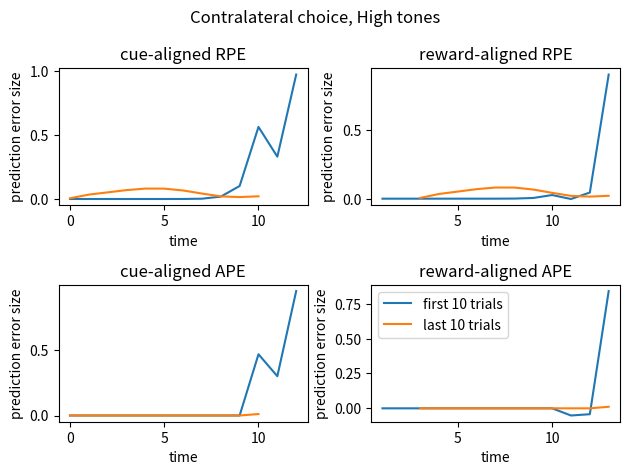
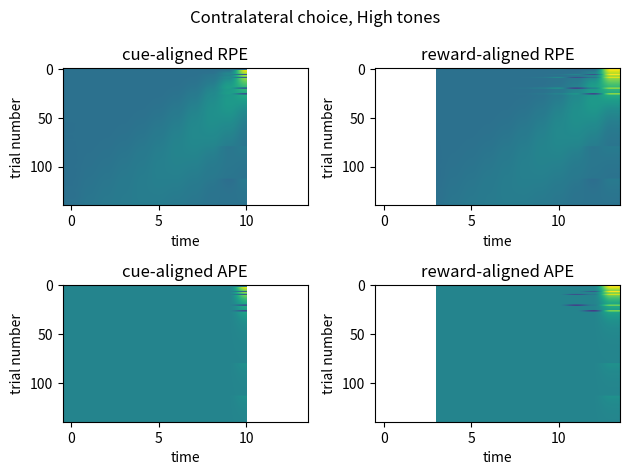

The script that saved these images, in order:
import numpy as np
import matplotlib.pyplot as plt


class Box(object):
    def __init__(self):
        self.window_size = 20  # number of time steps features stay on
        self.n_features = 1 + self.window_size * 2

        self.high_to_left = True  # toggles whether High tone corresponds to correct action being left
        self.high_sound_prob = .5

        self.states = ['Start', 'High', 'Low', 'Outcome']
        self.n_states = len(self.states)
        self.state_idx = {s: idx for s, idx in zip(self.states, range(self.n_states))}
        self.actions = ['Left', 'Centre', 'Right', 'Idle']
        self.n_actions = len(self.actions)
        self.action_idx = {a: idx for a, idx in zip(self.actions, range(self.n_actions))}

        self.current_state = self.states[0]
        self.time_in_state = np.zeros(self.n_states, dtype=int)

    def act(self, action):
        # maybe make animals not able to act every time step
        next_state = self.get_next_state(self.current_state, action)
        reward = self.get_reward(self.current_state, action, next_state)

        # adjust state timer
        if next_state != self.current_state:
            self.time_in_state = np.zeros(self.n_states)
        else:
            self.time_in_state[self.state_idx[self.current_state]] += 1

        self.current_state = next_state
        return next_state, reward

    def get_next_state(self, state, action):
        if state == 'Start':
            if action == 'Centre':
                if np.random.rand() <= self.high_sound_prob:
                    next_state = 'High'
                else:
                    next_state = 'Low'
            else:
                next_state = 'Start'

        elif state == 'High' or state == 'Low':
            if action == 'Idle':
                next_state = state
            elif action == 'Centre':
                next_state = state
            else:
                next_state = 'Outcome'

        elif state == 'Outcome':
            next_state = None

        else:
            raise ValueError('No valid state input.')

        return next_state

    def get_reward(self, state, action, next_state):
        if next_state != 'Outcome':
            reward_amount = 0
        else:
            if self.high_to_left:
                if state == 'High' and action == 'Left':
                    reward_amount = 1
                elif state == 'High' and action == 'Right':
                    reward_amount = 0
                elif state == 'Low' and action == 'Right':
                    reward_amount = 1
                elif state == 'Low' and action == 'Left':
                    reward_amount = 0
                else:
                    reward_amount = 0
            else:
                if state == 'High' and action == 'Left':
                    reward_amount = 0
                elif state == 'High' and action == 'Right':
                    reward_amount = 1
                elif state == 'Low' and action == 'Right':
                    reward_amount = 0
                elif state == 'Low' and action == 'Left':
                    reward_amount = 1
                else:
                    reward_amount = 0
            if action == 'Centre':
                reward_amount = 0
        return reward_amount

    def get_features(self, state):
        start_f = 0
        high_f = np.zeros(self.window_size)
        low_f = np.zeros(self.window_size)

        if state == 'Start':
            start_f = 1
        elif state == 'High':
            time_spent_in_state = self.time_in_state[self.state_idx[state]]
            high_f = np.eye(self.window_size)[int(time_spent_in_state)]
        elif state == 'Low':
            time_spent_in_state = self.time_in_state[self.state_idx[state]]
            low_f= np.eye(self.window_size)[int(time_spent_in_state)]
        else:
            return np.zeros(self.n_features)
        return np.concatenate([[start_f], high_f, low_f])

    def reset(self):
        """Reset environment to initial state.

        :return:
        """
        self.current_state = self.states[0]

    def in_terminal_state(self):
        """Return True if current state is terminal, False otherwise.

        :return:
        """
        return self.current_state == 'Outcome'


class Mouse(object):
    def __init__(self, env=Box(), gamma=.9, critic_learning_rate=.1, actor_learning_rate=.1, habitisation_rate =.1, inv_temp=5.):
        self.env = env
        self.gamma = gamma  # discount factor
        self.inv_temp = inv_temp  # inverse temperature param for softmax decision func
        self.critic_lr = critic_learning_rate
        self.critic_weights = np.zeros(self.env.n_features)  # weights parameterising value function
        self.actor_lr = actor_learning_rate
        self.actor_weights = np.zeros([self.env.n_actions, self.env.n_features])
        self.habit_weights = np.zeros([self.env.n_actions, self.env.n_features])
        self.habitisation_rate = habitisation_rate

    def compute_value(self, features):
        return np.dot(self.critic_weights, features)

    def compute_action_value(self, features, action_idx):
        return np.dot(features, self.actor_weights[action_idx])

    def compute_habit_prediction_error(self, action, features):
        action_idx = self.env.action_idx[action]
        action_vector = np.eye(self.env.n_actions)[action_idx]
        current_habit = np.dot(self.habit_weights, features)
        delta_a = action_vector - current_habit
        return delta_a

    def one_trial(self):
        prediction_errors = []
        left_habit_errors = []
        tone = None
        t = 0
        self.env.reset()
        state = self.env.current_state
        features = self.env.get_features(state)
        while not self.env.in_terminal_state() and t < 1000:
            # choose action
            policy = self.softmax(features)
            a = self.choose_action(t, policy)

            # take action
            next_state, reward = self.env.act(a)
            if next_state == 'High':
                tone = 'High'
            elif next_state == 'Low':
                tone = 'Low'

            next_features = self.env.get_features(next_state)

            delta = reward + self.gamma * np.dot(next_features, self.critic_weights) - np.dot(features, self.critic_weights)
            self.critic_weights += self.critic_lr * delta * features
            self.actor_weights[self.env.action_idx[a]] += self.actor_lr * delta * features
            delta_action = self.compute_habit_prediction_error(a, features)
            self.habit_weights += self.habitisation_rate * np.outer(delta_action, features)

            left_habit_errors.append(delta_action[0])

            prediction_errors.append(delta)

            state = next_state
            features = next_features
            t += 1
        return prediction_errors, tone, reward, left_habit_errors, a

    def choose_action(self, time, policy, random_policy=False):
        # a = np.random.choice(self.env.actions)
        if time == 0:
            a = 'Centre'  # force it to hear the cue on first time step
        elif 0 < time < 10:
            a = 'Idle'
        else:
            if random_policy:
                a = np.random.choice(['Left', 'Right'])
            else:
                a = np.random.choice(self.env.actions, p=policy)
        return a

    def softmax(self, features):
        exps = [np.exp(self.inv_temp * np.dot(self.actor_weights[a], features)) for a in range(self.env.n_actions)]
        policy = [e / sum(exps) for e in exps]
        return policy


def align_PEs(PEs, trial_types, choices):
    trial_lengths = [len(trial) for trial in PEs]
    max_trial_length = max(trial_lengths)
    cue_aligned_PEs = np.full([len(PEs), max_trial_length], np.nan)
    reward_aligned_PEs = np.full([len(PEs), max_trial_length], np.nan)
    for trial in range(0, len(PEs)):
        trial_PE = PEs[trial]
        trial_length = len(trial_PE)
        cue_aligned_PEs[trial, :trial_length] = trial_PE
        reward_aligned_PEs[trial, -trial_length:] = trial_PE
    cue_aligned_df = pd.DataFrame(cue_aligned_PEs)
    cue_aligned_df['Type'] = trial_types
    cue_aligned_df['Choice'] = choices
    reward_aligned_df = pd.DataFrame(reward_aligned_PEs)
    reward_aligned_df['Type'] = trial_types
    reward_aligned_df['Choice'] = choices
    return cue_aligned_df, reward_aligned_df


def plot_early_and_late_PE(trial_type_PEs, ax, title, num_trials=10):
    first_n_trials = trial_type_PEs.iloc[0:num_trials].T
    mean_first_n = np.mean(first_n_trials, axis=1)
    last_n_trials = trial_type_PEs.iloc[-num_trials:].T
    mean_last_n = np.mean(last_n_trials, axis=1)
    ax.plot(mean_first_n, label='first {} trials'.format(num_trials))
    ax.plot(mean_last_n, label='last {} trials'.format(num_trials))
    ax.set_xlabel('time')
    ax.set_ylabel('prediction error size')
    ax.set_title(title)

    plt.legend()


def plot_heat_maps_over_trials(PEs_df, ax, title):
    ax.imshow(PEs_df, aspect='auto')
    ax.set_xlabel('time')
    ax.set_ylabel('trial number')
    ax.set_title(title)

    
def plot_summary(cue_aligned_RPEs, reward_aligned_RPEs, cue_aligned_APEs, reward_aligned_APEs, tone='High', choice='Left'):
    if choice == 'Left':
        laterality = 'Contralateral'
    else:
        laterality = 'Ipsilateral'
    cue_aligned_filtered_RPEs = cue_aligned_RPEs[(cue_aligned_RPEs.Type == tone) & (cue_aligned_RPEs.Choice == choice)].drop(
        ['Type', 'Choice'], axis=1)
    cue_aligned_filtered_APEs = cue_aligned_APEs[(cue_aligned_APEs.Type == tone) & (cue_aligned_APEs.Choice == choice)].drop(
        ['Type', 'Choice'], axis=1)
    reward_aligned_filtered_RPEs = reward_aligned_RPEs[
        (cue_aligned_RPEs.Type == tone) & (reward_aligned_RPEs.Choice == choice)].drop(
        ['Type', 'Choice'], axis=1)
    reward_aligned_filtered_APEs = reward_aligned_APEs[
        (cue_aligned_APEs.Type == tone) & (reward_aligned_APEs.Choice == choice)].drop(
        ['Type', 'Choice'], axis=1)

    line_fig, line_ax = plt.subplots(2, 2)
    plot_early_and_late_PE(cue_aligned_filtered_RPEs, line_ax[0, 0], 'cue-aligned RPE')
    plot_early_and_late_PE(reward_aligned_filtered_RPEs, line_ax[0, 1], 'reward-aligned RPE')
    plot_early_and_late_PE(cue_aligned_filtered_APEs, line_ax[1, 0], 'cue-aligned APE')
    plot_early_and_late_PE(reward_aligned_filtered_APEs, line_ax[1, 1], 'reward-aligned APE')
    line_fig.suptitle('{side} choice, {sound} tones'.format(side=laterality, sound=tone))
    plt.tight_layout()

    fig, ax = plt.subplots(2, 2, squeeze=True)
    plot_heat_maps_over_trials(cue_aligned_filtered_RPEs, ax[0, 0], 'cue-aligned RPE')
    plot_heat_maps_over_trials(reward_aligned_filtered_RPEs, ax[0, 1], 'reward-aligned RPE')
    plot_heat_maps_over_trials(cue_aligned_filtered_APEs, ax[1, 0], 'cue-aligned APE')
    plot_heat_maps_over_trials(reward_aligned_filtered_APEs, ax[1, 1], 'reward-aligned APE')
    fig.suptitle('{side} choice, {sound} tones'.format(side=laterality, sound=tone))
    plt.tight_layout()


if __name__ == '__main__':
    import pandas as pd

    n_trials = 300

    e = Box()
    a = Mouse(env=e, critic_learning_rate=0.05, actor_learning_rate=0.05, gamma=0.9)

    all_PEs = []
    all_APEs = []
    all_trial_types = []
    all_rewards = []
    all_actions = []

    for i in range(n_trials):
        high_features = a.env.get_features('High')
        PEs, trial_type, rewards, APEs, action = a.one_trial()
        all_PEs.append(PEs)
        all_APEs.append(APEs)
        all_trial_types.append(trial_type)
        all_rewards.append(rewards)
        all_actions.append(action)

    cue_aligned_RPEs, reward_aligned_RPEs = align_PEs(all_PEs, all_trial_types, all_actions)
    cue_aligned_APEs, reward_aligned_APEs = align_PEs(all_APEs, all_trial_types, all_actions)

    plot_summary(cue_aligned_RPEs, reward_aligned_RPEs, cue_aligned_APEs, reward_aligned_APEs, choice='Left', tone='High')

    plt.show()

